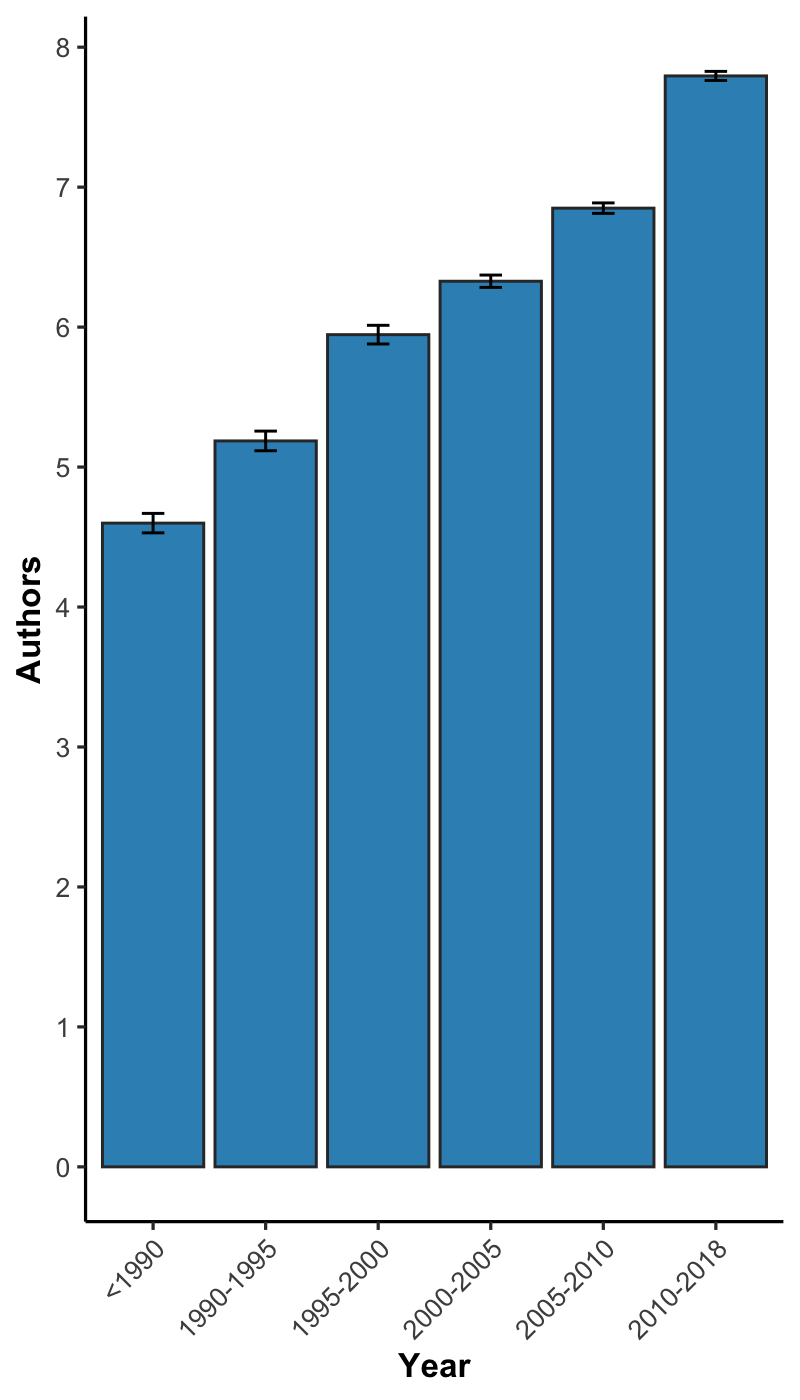

The data file committed next to this chart (first rows):
, x, mean, lower, upper, N
1, <1990, 4.599, 4.53, 4.669, 6066
2, 1990-1995, 5.187, 5.117, 5.257, 6272
3, 1995-2000, 5.946, 5.88, 6.013, 9878
4, 2000-2005, 6.328, 6.284, 6.372, 24296
5, 2005-2010, 6.85, 6.813, 6.887, 40735
6, 2010-2018, 7.795, 7.762, 7.827, 89373
